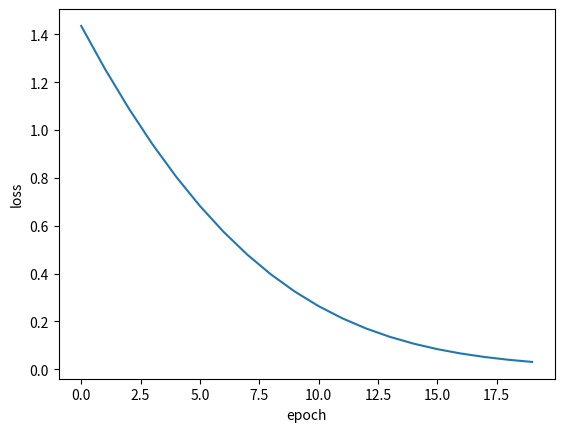

Here is the Python script that generated this plot:
import numpy as np
import matplotlib.pyplot as plt


def loss_function(y, yhat):
    loss = 0.5 * (y - yhat) ** 2
    return loss


def back_loss_function(y, yhat):
    back = yhat - y
    return back


def function1(x, w):
    output = x * w
    return output


def back_function1(gradient, w):
    g = gradient * w
    return g


def function1_weight_gradient(gradient, x):
    g = gradient * x
    return g


def function2(x, w):
    output = x + w
    return output


def back_function2(gradient):
    return gradient


def function2_weight_gradient(gradient):
    return gradient


trainset = [
    [6, 3],
    [4, 2]
]

# weight initialization
W1 = 0.9
W2 = 0.8
W3 = 0.2
W4 = 0.1

# Hyperparameters
learning_rate = 0.002
EPOCH = 20

# logging
loss_log = []
for epoch in range(EPOCH):
    loss_s = []
    for x, y in trainset:
        # forward propagation start
        forward = function1(x, W1)  # U1
        U1 = forward
        forward = function1(forward, W2)  # U2
        U2 = forward
        forward = function1(forward, W3)  # U3
        U3 = forward
        forward = function2(forward, W4)  # yhat
        yhat = forward
        # forward propagation end
        J = loss_function(y, yhat)

        # back propagation start
        gradient = back_loss_function(y, yhat)  # dJdyhat
        dJdW4 = function2_weight_gradient(gradient)

        gradient = back_function2(gradient)  # dJdU3
        dJdW3 = function1_weight_gradient(gradient, U2)

        gradient = back_function1(gradient, W3)  # dJdU2
        dJdW2 = function1_weight_gradient(gradient, U1)

        gradient = back_function1(gradient, W2)  # dJdU1
        dJdW1 = function1_weight_gradient(gradient, x)
        # back propagation end

        W1 = W1 - (learning_rate * dJdW1)
        W2 = W2 - (learning_rate * dJdW2)
        W3 = W3 - (learning_rate * dJdW3)
        W4 = W4 - (learning_rate * dJdW4)

        loss_s.append(J)

    ep_loss = np.mean(loss_s)
    loss_log.append(ep_loss)

plt.plot(loss_log)
plt.xlabel('epoch')
plt.ylabel('loss')
plt.show()